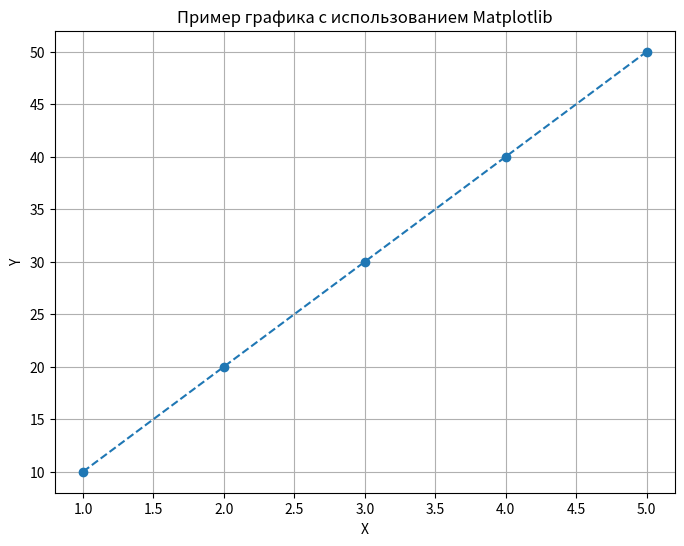

Write Python code to recreate this figure.
import matplotlib.pyplot as plt

# Пример данных
x = [1, 2, 3, 4, 5]
y = [10, 20, 30, 40, 50]

plt.figure(figsize=(8, 6))
plt.plot(x, y, marker='o', linestyle='--')
plt.title('Пример графика с использованием Matplotlib')
plt.xlabel('X')
plt.ylabel('Y')
plt.grid(True)
plt.show()
